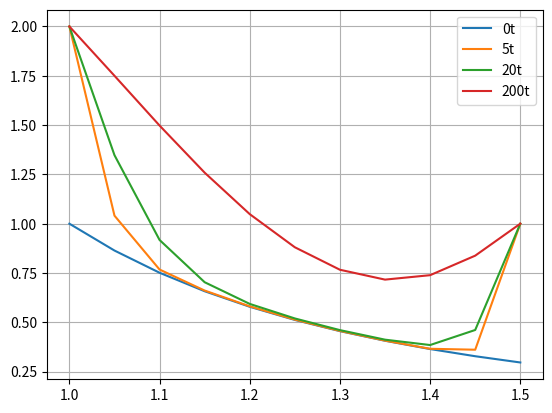
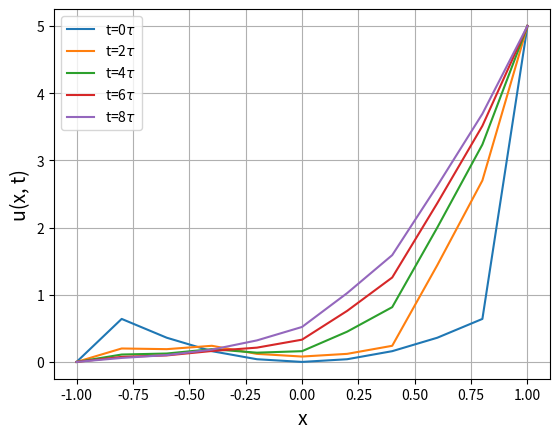

Write Python code to recreate these figures, in order.
import numpy as np
import sympy as sp
from matplotlib import pyplot as plt
import math
from scipy import integrate

def main():
    # task1()

    # a, b = 1, 1.5
    # ua, ub = 2, 1
    # k2_values = [
    #     [1, 100],
    #     [100, 1],
    # ]
    # k3_values = [
    #     [1, 50, 100],
    #     [100, 50, 1],
    #     [50, 100, 50],
    #     [100, 5, 100],
    # ]
    # # 4a
    # for k1, k2 in k2_values:
    #     x, y = task2(a, b, ua, ub, None, k1, k2)
    #     show_plot(x, y, f"k: {k1}, {k2}")
    # # 4b
    # for k1, k2, k3 in k3_values:
    #     x, y = task2(a, b, ua, ub, None, k1, k2, k3)
    #     show_plot(x, y, f"k: {k1}, {k2}, {k3}")
    # # 5
    # sources = [
    #     [(20, a + (b - a) / 2)],
    #     [(30, a + (b - a) / 4), (30, a + 3 * (b - a) / 4)],
    #     [(100, a + (b - a) / 4), (20, a + 3 * (b - a) / 4)],
    # ]
    # for k1, k2 in k2_values:
    #     for src in sources:
    #         x, y = task2(a, b, ua, ub, src, k1, k2)
    #         show_plot(x, y, f'k: {k1}, {k2}\nsources:{src}')
    # for k1, k2, k3 in k3_values:
    #     for src in sources:
    #         x, y = task2(a, b, ua, ub, src, k1, k2, k3)
    #         show_plot(x, y, f'k: {k1}, {k2}, {k3}\nsources:{src}')
            

    a, b = 1.0, 1.5
    ua, ub = 2.0, 1.0
    T = 1

    fi = lambda x: x ** -3
    f = lambda x, t: (10 * math.cos(x)) * (1 - math.e ** (-t))
    k = lambda x: math.cos(x)
    dk = lambda x: 0

    n = 10
    h = 0.1
    tau = 0.001 
    m = int(T / tau)


    vector_x = np.linspace(a, b, n + 1)
    vector_t = np.linspace(0, T, m + 1)

    vector_x = np.linspace(a, b, n + 1)
    vector_t = np.linspace(0, T, m + 1)
    matrix_u = np.zeros((m + 1, n + 1))

    for i in range(m + 1):
        matrix_u[i][0] = ua
        matrix_u[i][n] = ub

    for i in range(n + 1):
        matrix_u[0][i] = fi(vector_x[i])
                
    for i in range(1, m + 1):
        for j in range(1, n):
            matrix_u[i][j] = (
            tau * dk(vector_x[j]) / h * (matrix_u[i - 1][j + 1] - matrix_u[i - 1][j]) +
            tau * k(vector_x[j]) / (h ** 2) * (matrix_u[i - 1][j + 1] - 2 * matrix_u[i - 1][j] + 
            matrix_u[i - 1][j - 1]) + tau * f(vector_x[j], vector_t[i - 1]) + matrix_u[i - 1][j]
            )
    for i in [0, 5, 20, 200]:
        plt.plot(vector_x, matrix_u[i], label=f'{i}t')
    plt.legend()
    plt.grid()
    plt.show()


    a, b = -1, 1
    ua, ub = 0, 5
    k = 2
    t = 0.1
    h = (b - a) / 10
    dt = 0.5 * h**2 / k
    x_row, t_row, A = task4(a, b, ua, ub, t, dt, k)
    show_plots_2(x_row, A, t, dt)


def task1():
    x, k, f = sp.symbols('x k f')
    f = sp.cos(x) * 10
    k = sp.cos(x)
    a, b = 1, 1.5
    ua, ub = 2, 1
    for var in range(1, 4):
        print('Набор #{}'.format(var))
        c, cur_k, cur_ua, cur_ub = get_params(k, ua, ub, var)
        u = solve(cur_k, a, b, cur_ua, cur_ub, f)
        plot_solution(u, a, b, 'k={}'.format(var))

    plt.legend()
    plt.show()

    for var in [1, 4]:
        print('Набор #{}'.format(var))
        c, cur_k, cur_ua, cur_ub = get_params(k, ua, ub, var)
        u = solve(cur_k, a, b, cur_ua, cur_ub, f)
        plot_solution(u, a, b, 'k={}'.format(var))

    plt.legend()
    plt.show()

    for var in [5, 6, 7]:
        print('Набор #{}'.format(var))
        c, cur_k, cur_ua, cur_ub = get_params(k, ua, ub, var)
        u = solve(cur_k, a, b, cur_ua, cur_ub, f)
        plot_solution(u, a, b, 'k={}'.format(var))

    plt.legend()
    plt.show()

def plot_solution(foo, x1, x2, label):
    x = sp.symbols("x")
    # TODO: change 200 param
    args = np.linspace(x1, x2, 100)
    y = [foo.subs({x: t}) for t in args]
    plt.plot(args, y, label=label)

# TODO change output
def solve(k, a, b, ua, ub, f):
    x, c1, c2 = sp.symbols("x,c1,c2")
    u = -sp.integrate(sp.integrate(f, x) / k, x) + c1 * x + c2
    sol = sp.solve([u.subs({x: a}) - ua, u.subs({x: b}) - ub], (c1, c2))
    print(f'k={k}\tf={f}\na={a}\tb={b}\tua={ua}\tub={ub}')
    print(u)
    print(f'Решение: c1 = {sol[c1]:.5f}\t c2 = {sol[c2]:.5f}')
    print()    
    return u.subs({c1: sol[c1], c2: sol[c2]})

def get_params(k, ua, ub, variant):
    params = [
        (1, k, ua, ub),
        (2, 2*k, ua, ub),
        (0.1, 0.1*k, ua, ub),
        (1, 1/k, ua, ub),
        (1, k, -ua, ub),
        (1, k, ua, -ub), 
        (1, k, -ua, -ub)
    ]
    return params[variant-1]


def task2(a, b, ua, ub, sources, *k_values):
    f = lambda x: 10 * math.cos(x)    
    h = (b - a) / 150
    n = int((b - a) / h) + 1    
    A = np.zeros((n, n))
    g = np.zeros((n, 1))
    
    A[0, 0] = A[-1, -1] = 1
    g[0] = ua
    g[-1] = ub
    x_values = np.linspace(a, b, n)

    for i in range(1, n - 1):
        A[i, i-1] = get_coeff(a, b, x_values[i-1], x_values[i], *k_values) 
        A[i, i] = (-get_coeff(a, b, x_values[i-1], x_values[i], *k_values) 
                   - get_coeff(a, b, x_values[i], x_values[i+1], *k_values))
        A[i, i+1] =  get_coeff(a, b, x_values[i], x_values[i+1],  *k_values)
        if sources:
            g[i] = -sum((get_delta_integral(x_values[i], x0, ci, h) for ci, x0 in sources))
        else:
            g[i] = -get_phi(f, x_values[i] - h/2, x_values[i] + h/2)
    return x_values, np.linalg.solve(A, g)

def show_plot(x, y, label):
    plt.plot(x, y, label=label)
    plt.grid()
    plt.legend()
    plt.xlabel('x', size=14)
    plt.ylabel('y(x)', size=14)
    plt.show()

def get_k(a, b, x, k1, k2, k3=None):
    if k3 is None:
        if a <= x <= (b + a) * 0.5:
            return k1
        return k2
    else:
        if a <= x <= (a + (b - a) / 3):
            return k1
        elif (a + 2 * (b - a) / 3) < x <= b:
            return k3
        return k2   

def get_coeff(a, b, x1, x2, *k_values):
    return (integrate.quad(lambda x: 1 / get_k(a, b, x, *k_values), x1, x2)[0]) ** (-1)

def get_phi(f, x1, x2):
    return integrate.quad(f, x1, x2)[0]

def get_delta_integral(x, x0, c, h):
    if abs(x - x0) - h / 2 < 1e-5:
        return c / 2
    elif abs(x - x0) < h/2:
        return c
    return 0


def task3(phi, a, b, ua, ub, t, dt, h):
    k = lambda x: math.cos(x)
    f = lambda x: 10 * math.cos(x)

    nt = int(t / dt) + 1
    nx = int((b - a) / h) + 1
    x_values = np.linspace(a, b, nx)
    t_values = np.linspace(0, t, nt)
    A = np.zeros((nt, nx))
    A[:, 0] = ua
    A[:, -1] = ub
    A[0] = [phi(x) for x in x_values]
    
    for i in range(nt - 1):
        for j in range(1, nx - 1):            
            A[i + 1, j] = dt * k(x_values[j] - h / 2) / (h ** 2) * A[i, j - 1] + \
                          (1 - dt * (k(x_values[j] - h / 2) + k(x_values[j] + h / 2)) / (h ** 2)) * A[i, j] + \
                          dt * k(x_values[j] + h / 2) / (h ** 2) * A[i, j + 1] + \
                          dt * f(x_values[j])*(1 - math.exp(-t_values[i]))
    return x_values, t_values, A

def task4(a, b, ua, ub, t, dt, k):
    f = lambda x, t: 0
    phi = lambda x: x**2
    h = (b - a) / 10

    nt = int(t / dt) + 1
    nx = int((b - a) / h) + 1
    x_values = np.linspace(a, b, nx)
    t_values = np.linspace(0, t, nt)
    A = np.zeros((nt, nx))
    A[0] = [phi(x) for x in x_values]
    A[:, 0] = ua
    A[:, -1] = ub
    
    for i in range(nt - 1):
        for j in range(1, nx - 1):            
            A[i + 1, j] = (k * dt / h ** 2 * A[i, j-1] + (1 - 2 * k * dt / h ** 2) * A[i, j] 
                           + k * dt / h ** 2* A[i, j+1] + dt * f(x_values[j], t_values[i]))
    return x_values, t_values, A

def show_plots_2(x, A, t, dt):
    for i in range(0, int(t / dt) + 1, 2):
        plt.plot(x, A[i], label=fr't={i}$\tau$')
    plt.grid()
    plt.legend()
    plt.xlabel('x', size=14)
    plt.ylabel('u(x, t)', size=14)
    plt.show()

if __name__ == "__main__":
    main()
